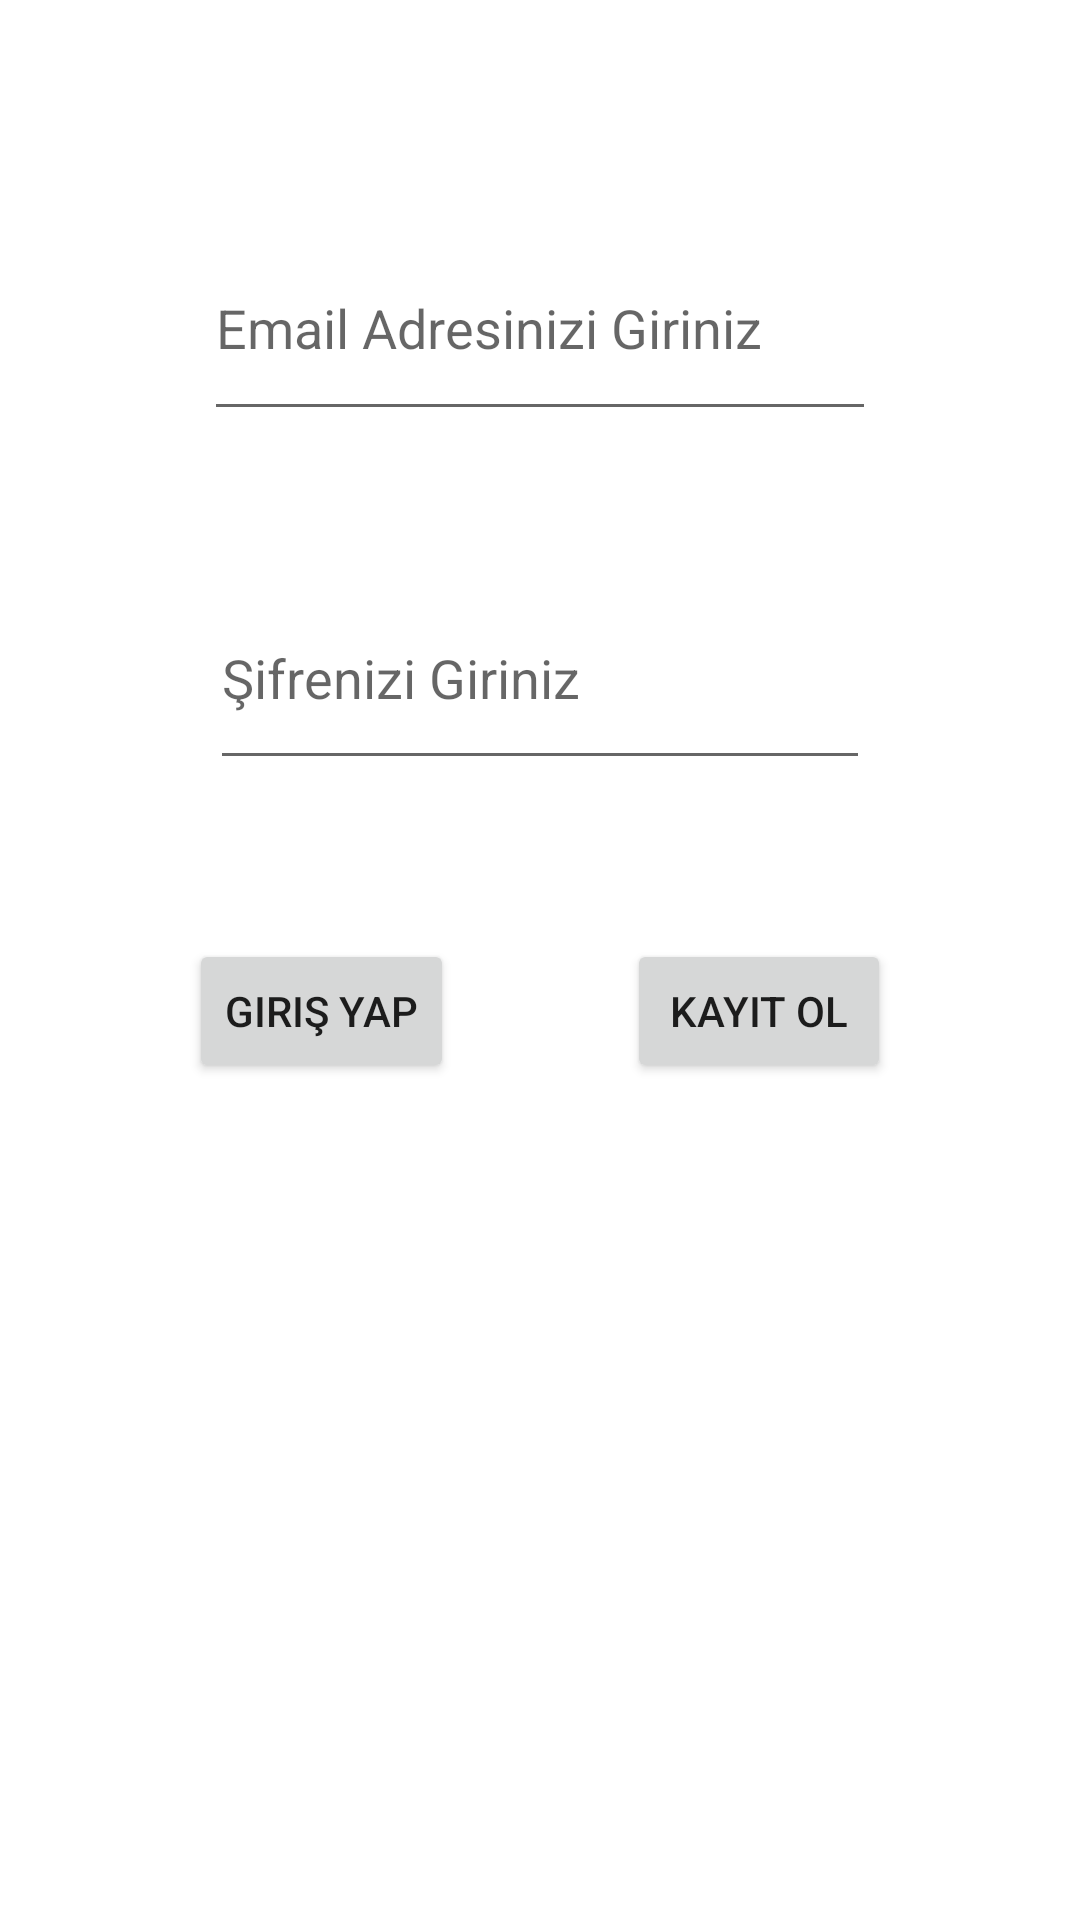

The Android layout XML behind this screen, and the referenced resources:
<!-- AndroidManifest.xml: application theme Theme.FotografPaylasmaUygulaması -->
<!-- res/layout/activity_main.xml -->
<?xml version="1.0" encoding="utf-8"?>
<androidx.constraintlayout.widget.ConstraintLayout xmlns:android="http://schemas.android.com/apk/res/android"
    xmlns:app="http://schemas.android.com/apk/res-auto"
    xmlns:tools="http://schemas.android.com/tools"
    android:layout_width="match_parent"
    android:layout_height="match_parent"
    tools:context=".view.KullaniciActivity">

    <EditText
        android:id="@+id/EmailText"
        android:layout_width="0dp"
        android:layout_height="0dp"
        android:layout_marginStart="68dp"
        android:layout_marginTop="72dp"
        android:layout_marginEnd="68dp"
        android:layout_marginBottom="45dp"
        android:ems="10"
        android:hint="Email Adresinizi Giriniz"
        android:inputType="textPersonName"
        app:layout_constraintBottom_toTopOf="@+id/sifreText"
        app:layout_constraintEnd_toEndOf="parent"
        app:layout_constraintStart_toStartOf="parent"
        app:layout_constraintTop_toTopOf="parent" />

    <Button
        android:id="@+id/button"
        android:layout_width="wrap_content"
        android:layout_height="wrap_content"
        android:layout_marginStart="5dp"
        android:onClick="girisYap"
        android:text="Giriş Yap"
        app:iconTint="@color/design_default_color_error"
        app:layout_constraintBaseline_toBaselineOf="@+id/kayit"
        app:layout_constraintEnd_toStartOf="@+id/kayit"
        app:layout_constraintStart_toStartOf="parent" />

    <Button
        android:id="@+id/kayit"
        android:layout_width="wrap_content"
        android:layout_height="wrap_content"
        android:layout_marginEnd="5dp"
        android:layout_marginBottom="279dp"
        android:onClick="kayitOl"
        android:text="Kayıt Ol"
        app:iconTint="@color/black"
        app:layout_constraintBottom_toBottomOf="parent"
        app:layout_constraintEnd_toEndOf="parent"
        app:layout_constraintStart_toEndOf="@+id/button"
        app:layout_constraintTop_toBottomOf="@+id/sifreText" />

    <EditText
        android:id="@+id/sifreText"
        android:layout_width="0dp"
        android:layout_height="0dp"
        android:layout_marginStart="70dp"
        android:layout_marginEnd="70dp"
        android:layout_marginBottom="53dp"
        android:ems="10"
        android:hint="Şifrenizi Giriniz"
        android:inputType="textPassword"
        app:layout_constraintBottom_toTopOf="@+id/kayit"
        app:layout_constraintEnd_toEndOf="parent"
        app:layout_constraintStart_toStartOf="parent"
        app:layout_constraintTop_toBottomOf="@+id/EmailText" />
</androidx.constraintlayout.widget.ConstraintLayout>
<!-- resources referenced by this layout -->
<resources>
  <style name="Theme.FotografPaylasmaUygulaması" parent="Theme.MaterialComponents.DayNight.DarkActionBar">
          
          <item name="colorPrimary">@color/purple_500</item>
          <item name="colorPrimaryVariant">@color/purple_700</item>
          <item name="colorOnPrimary">@color/white</item>
          
          <item name="colorSecondary">@color/teal_200</item>
          <item name="colorSecondaryVariant">@color/teal_700</item>
          <item name="colorOnSecondary">@color/black</item>
          
          <item name="android:statusBarColor">?attr/colorPrimaryVariant</item>
          
      </style>
  <!-- not gathered from this repository: default colours our renderer supplied (Android Studio template values) -->
  <color name="purple_500">#FF6200EE</color>
  <color name="purple_700">#FF3700B3</color>
  <color name="teal_200">#FF03DAC5</color>
  <color name="teal_700">#FF018786</color>
  <color name="black">#FF000000</color>
  <color name="white">#FFFFFFFF</color>
</resources>
